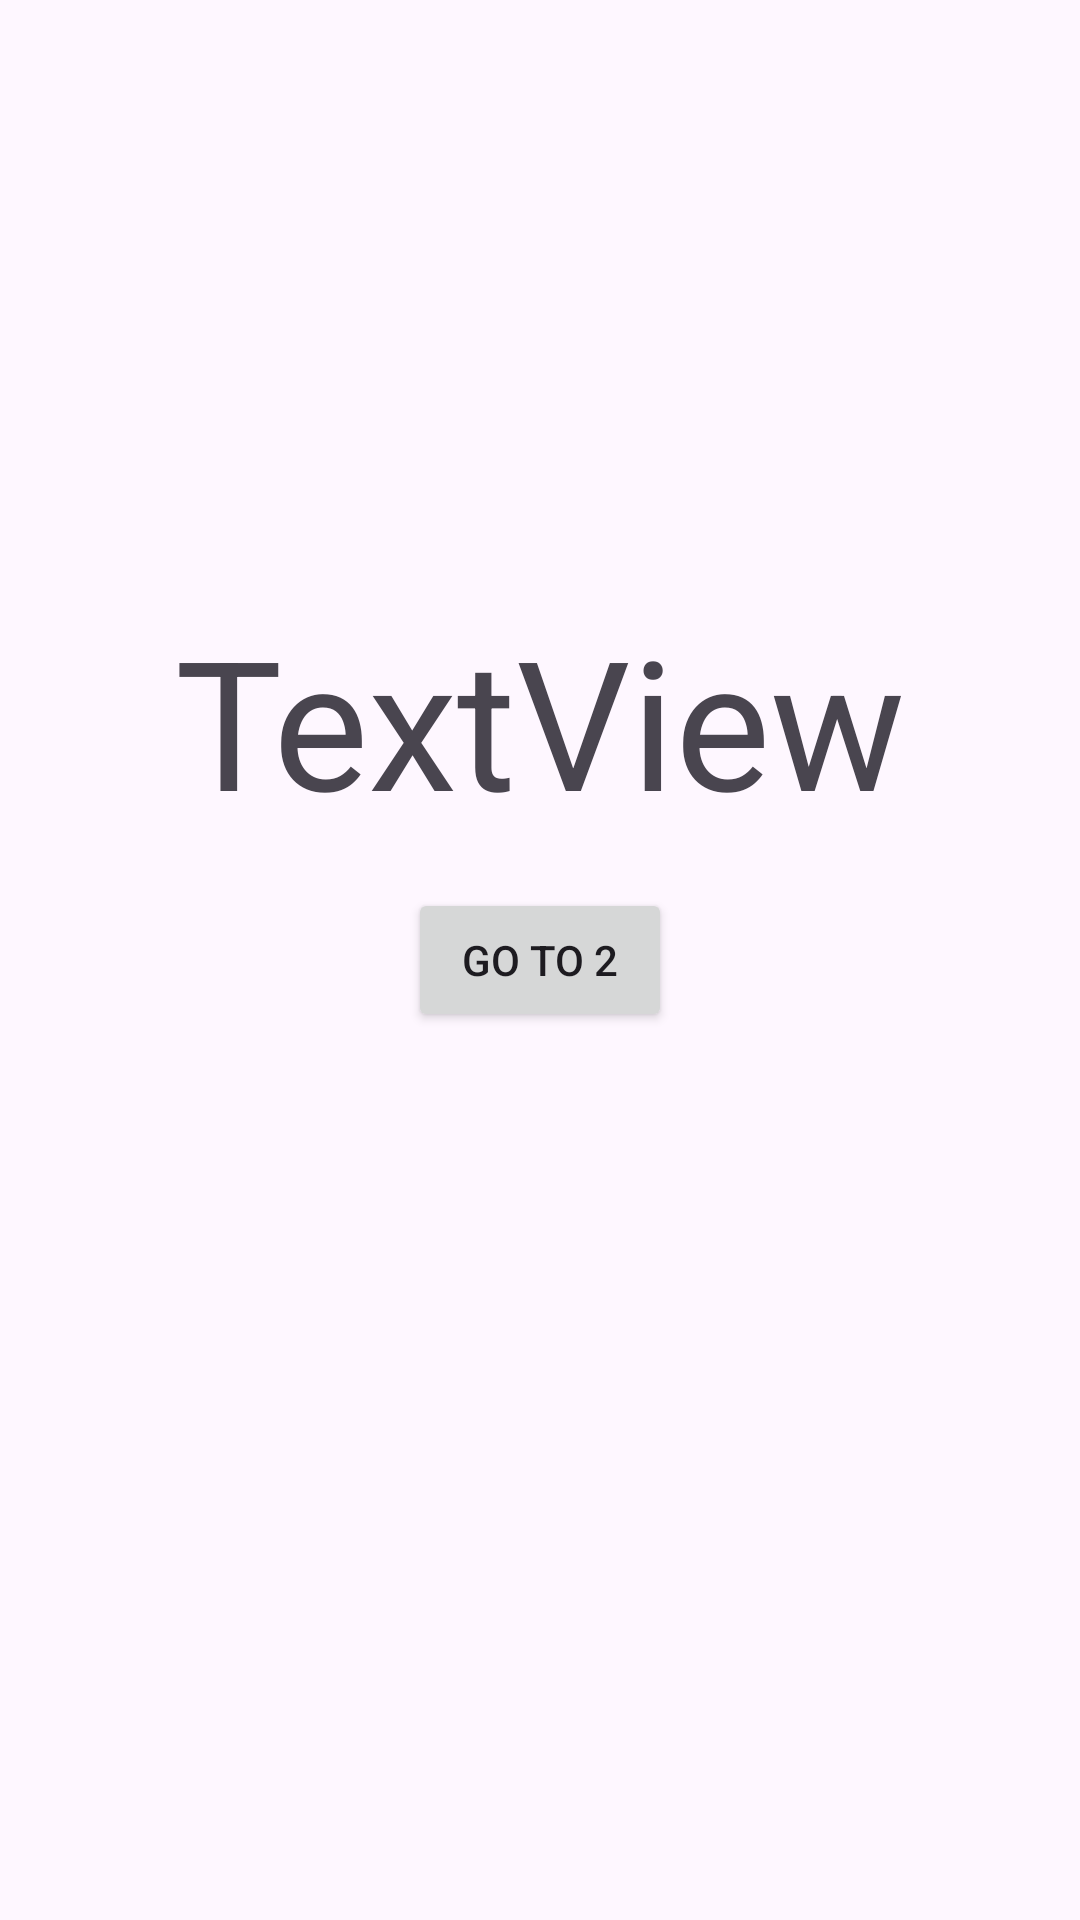

The Android layout XML behind this screen, and the referenced resources:
<!-- AndroidManifest.xml: application theme Theme.DemoAndroid -->
<!-- res/layout/fragment_first.xml -->
<?xml version="1.0" encoding="utf-8"?>
<androidx.constraintlayout.widget.ConstraintLayout xmlns:android="http://schemas.android.com/apk/res/android"
    xmlns:app="http://schemas.android.com/apk/res-auto"
    xmlns:tools="http://schemas.android.com/tools"
    android:layout_width="match_parent"
    android:layout_height="match_parent"
    tools:context=".FirstFragment">

    <Button
        android:id="@+id/btn_go_to_second"
        android:layout_width="wrap_content"
        android:layout_height="wrap_content"
        android:text="Go to 2"
        app:layout_constraintBottom_toBottomOf="parent"
        app:layout_constraintEnd_toEndOf="parent"
        app:layout_constraintStart_toStartOf="parent"
        app:layout_constraintTop_toTopOf="parent" />

    <TextView
        android:id="@+id/tv_counter_first_fragment"
        android:layout_width="wrap_content"
        android:layout_height="wrap_content"
        android:layout_marginBottom="16dp"
        android:text="TextView"
        android:textSize="60sp"
        app:layout_constraintBottom_toTopOf="@+id/btn_go_to_second"
        app:layout_constraintEnd_toEndOf="parent"
        app:layout_constraintStart_toStartOf="parent" />
</androidx.constraintlayout.widget.ConstraintLayout>
<!-- resources referenced by this layout -->
<resources>
  <style name="Theme.DemoAndroid" parent="Base.Theme.DemoAndroid" />
  <style name="Base.Theme.DemoAndroid" parent="Theme.Material3.DayNight">
          
           <item name="colorPrimary">@color/light_blue</item>
           <item name="colorPrimaryDark">@color/dark_blue</item>
           <item name="colorAccent">@color/light_red</item>
      </style>
</resources>
